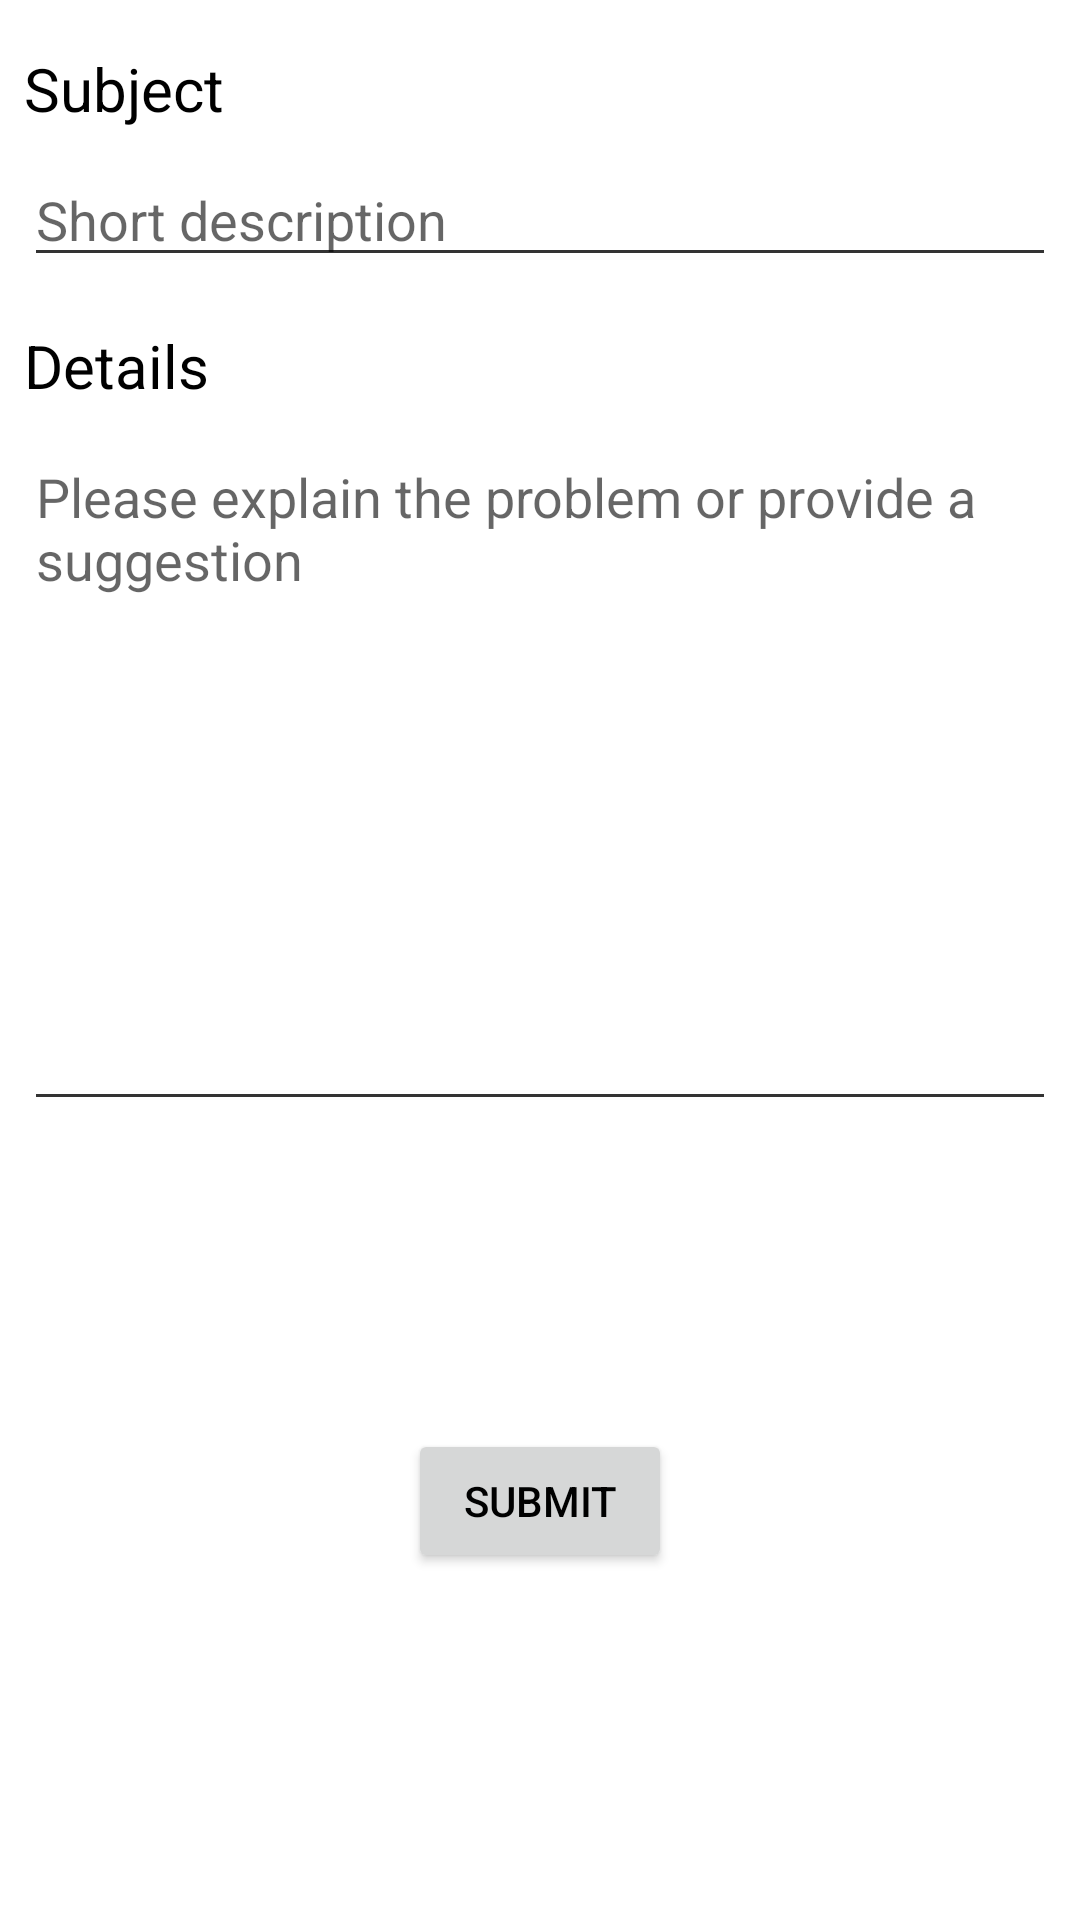

Produce the Android XML layout that renders to this screen, including the resource entries it uses.
<!-- AndroidManifest.xml: application theme Theme.TFM -->
<!-- res/layout/fragment_report.xml -->
<?xml version="1.0" encoding="utf-8"?>
<ScrollView xmlns:android="http://schemas.android.com/apk/res/android"
    xmlns:app="http://schemas.android.com/apk/res-auto"
    xmlns:tools="http://schemas.android.com/tools"
    android:layout_width="match_parent"
    android:layout_height="wrap_content"
    android:fillViewport="true"
    tools:context=".fragments.ReportFragment">

    <androidx.constraintlayout.widget.ConstraintLayout
        android:layout_width="match_parent"
        android:layout_height="wrap_content">

        <EditText
            android:id="@+id/textReportTitulo"
            android:layout_width="0dp"
            android:layout_height="wrap_content"
            android:layout_marginHorizontal="8dp"
            android:layout_marginTop="8dp"
            android:autofillHints=""
            android:ems="10"
            android:hint="@string/report_title_hint"
            android:inputType="text"
            android:textColor="?android:attr/textColorPrimary"
            app:layout_constraintEnd_toEndOf="parent"
            app:layout_constraintStart_toStartOf="parent"
            app:layout_constraintTop_toBottomOf="@+id/reportTextViewTitulo" />

        <EditText
            android:id="@+id/reportText"
            android:layout_width="0dp"
            android:layout_height="wrap_content"
            android:layout_marginHorizontal="8dp"
            android:layout_marginTop="8dp"
            android:autofillHints=""
            android:ems="10"
            android:gravity="start"
            android:hint="@string/please_describe_the_problem_or_suggestion"
            android:inputType="textMultiLine"
            android:lines="5"
            android:maxLines="10"
            android:minLines="10"
            android:textColor="?android:attr/textColorPrimary"
            app:layout_constraintEnd_toEndOf="parent"
            app:layout_constraintStart_toStartOf="parent"
            app:layout_constraintTop_toBottomOf="@+id/reportTextViewDescripcion" />

        <TextView
            android:id="@+id/reportTextViewTitulo"
            android:layout_width="wrap_content"
            android:layout_height="wrap_content"
            android:layout_marginHorizontal="8dp"
            android:layout_marginVertical="16dp"
            android:text="@string/report_title"
            android:textColor="?android:attr/textColorPrimary"
            android:textSize="20sp"
            app:layout_constraintStart_toStartOf="parent"
            app:layout_constraintTop_toTopOf="parent" />

        <TextView
            android:id="@+id/reportTextViewDescripcion"
            android:layout_width="wrap_content"
            android:layout_height="wrap_content"
            android:layout_marginHorizontal="8dp"
            android:layout_marginVertical="16dp"
            android:text="@string/report_text"
            android:textColor="?android:attr/textColorPrimary"
            android:textSize="20sp"
            app:layout_constraintStart_toStartOf="parent"
            app:layout_constraintTop_toBottomOf="@+id/textReportTitulo" />

        <Button
            android:id="@+id/reportPostButton"
            android:layout_width="wrap_content"
            android:layout_height="wrap_content"
            android:layout_marginTop="16dp"
            android:layout_marginBottom="64dp"
            android:text="@string/submit_button"
            app:layout_constraintBottom_toBottomOf="parent"
            app:layout_constraintEnd_toEndOf="parent"
            app:layout_constraintStart_toStartOf="parent"
            app:layout_constraintTop_toBottomOf="@+id/reportTextError" />

        <TextView
            android:id="@+id/reportTextError"
            android:layout_width="wrap_content"
            android:layout_height="wrap_content"
            android:layout_marginTop="16dp"
            android:gravity="center"
            android:text="@string/fill_form_report"
            android:textColor="@android:color/holo_red_light"
            android:visibility="invisible"
            app:layout_constraintEnd_toEndOf="@+id/reportPostButton"
            app:layout_constraintStart_toStartOf="@+id/reportPostButton"
            app:layout_constraintTop_toBottomOf="@+id/reportText" />
    </androidx.constraintlayout.widget.ConstraintLayout>


</ScrollView>
<!-- resources referenced by this layout -->
<resources>
  <string name="fill_form_report">Please complete all fields in the form before submitting</string>
  <string name="please_describe_the_problem_or_suggestion">Please explain the problem or provide a suggestion</string>
  <string name="report_text">Details</string>
  <string name="report_title">Subject</string>
  <string name="report_title_hint">Short description</string>
  <string name="submit_button">Submit</string>
  <style name="Theme.TFM" parent="Theme.MaterialComponents.DayNight.NoActionBar">
          
          <item name="colorPrimary">@color/colorPrimary</item>
          <item name="colorSecondary">@color/colorSecondary</item>
          <item name="colorAccent">@color/colorAccent</item>
  
          
          <item name="android:statusBarColor">@color/colorStatusBar</item>
  
          <item name="backgroundColor">@color/colorBackground</item>
          <item name="cardBackgroundColor">@color/white</item>
          
          <item name="android:textColorPrimary">@color/colorTextPrimary</item>
          <item name="android:textColorSecondary">@color/colorTextSecondary</item>
          <item name="iconTint">@color/black</item>
      </style>
  <color name="colorPrimary">#29B6F6</color>
  <color name="colorSecondary">#33B4FF</color>
  <color name="colorAccent">#F3603F</color>
  <color name="colorStatusBar">#008EE0</color>
  <color name="colorBackground">#F5F5F5</color>
  <color name="white">#FFFFFFFF</color>
  <color name="colorTextPrimary">#000000</color>
  <color name="colorTextSecondary">#333333</color>
  <color name="black">#FF000000</color>
</resources>
